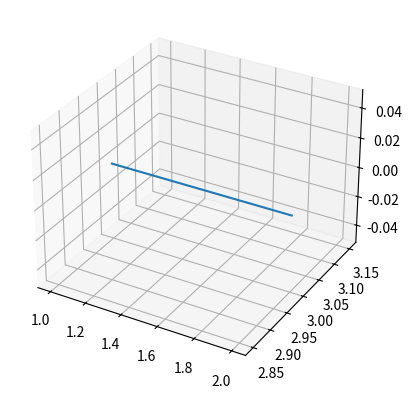

Python code for this plot: (Note: this script raises an exception after producing the figure.)
import numpy as np
import matplotlib.pyplot as plt

from mpl_toolkits.mplot3d import Axes3D

fig = plt.figure()
ax = fig.add_subplot(111, projection='3d')


ax.plot([1,2],[3,3],[0,0]) # testvektorer i x,y och z riktning

plt.show()
Axes3D.plot()
